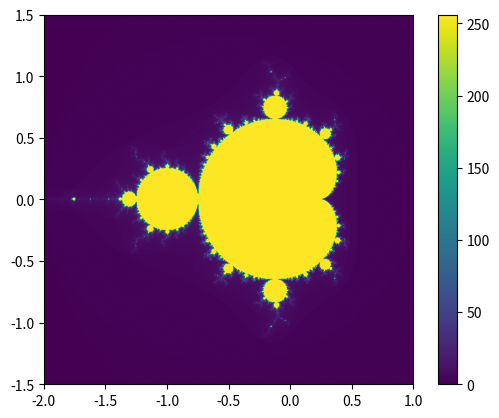

Write Python code to recreate this figure.
"""
A simple Mandelbrot set generator.

Cool examples of Mandelbrot set visualizations:
[redacted]
"""

import numpy as np
import matplotlib.pyplot as plt

def mandelbrot(c, max_iter):
    z = c
    for n in range(max_iter):
        if abs(z) > 2:
            return n
        z = z*z + c
    return max_iter

def mandelbrot_set(xmin, xmax, ymin, ymax, width, height, max_iter):
    r1 = np.linspace(xmin, xmax, width)
    r2 = np.linspace(ymin, ymax, height)
    n3 = np.empty((width, height))
    for i in range(width):
        for j in range(height):
            n3[i, j] = mandelbrot(r1[i] + 1j*r2[j], max_iter)
    return (r1, r2, n3)

def display(xmin, xmax, ymin, ymax, width=10, height=10, max_iter=256):
    dpi = 80
    img_width = dpi * width
    img_height = dpi * height

    x, y, z = mandelbrot_set(xmin, xmax, ymin, ymax, img_width, img_height, max_iter)

    plt.imshow(z.T, origin='lower', extent=[xmin, xmax, ymin, ymax])
    plt.colorbar()
    plt.show()

if __name__ == "__main__":
    display(-2.0, 1.0, -1.5, 1.5)

#    display(-0.047131370252400814, -0.047131370252400814+0.0001, -0.6449696900109125, -0.6449696900109125+0.0001, 10, 10, 512)